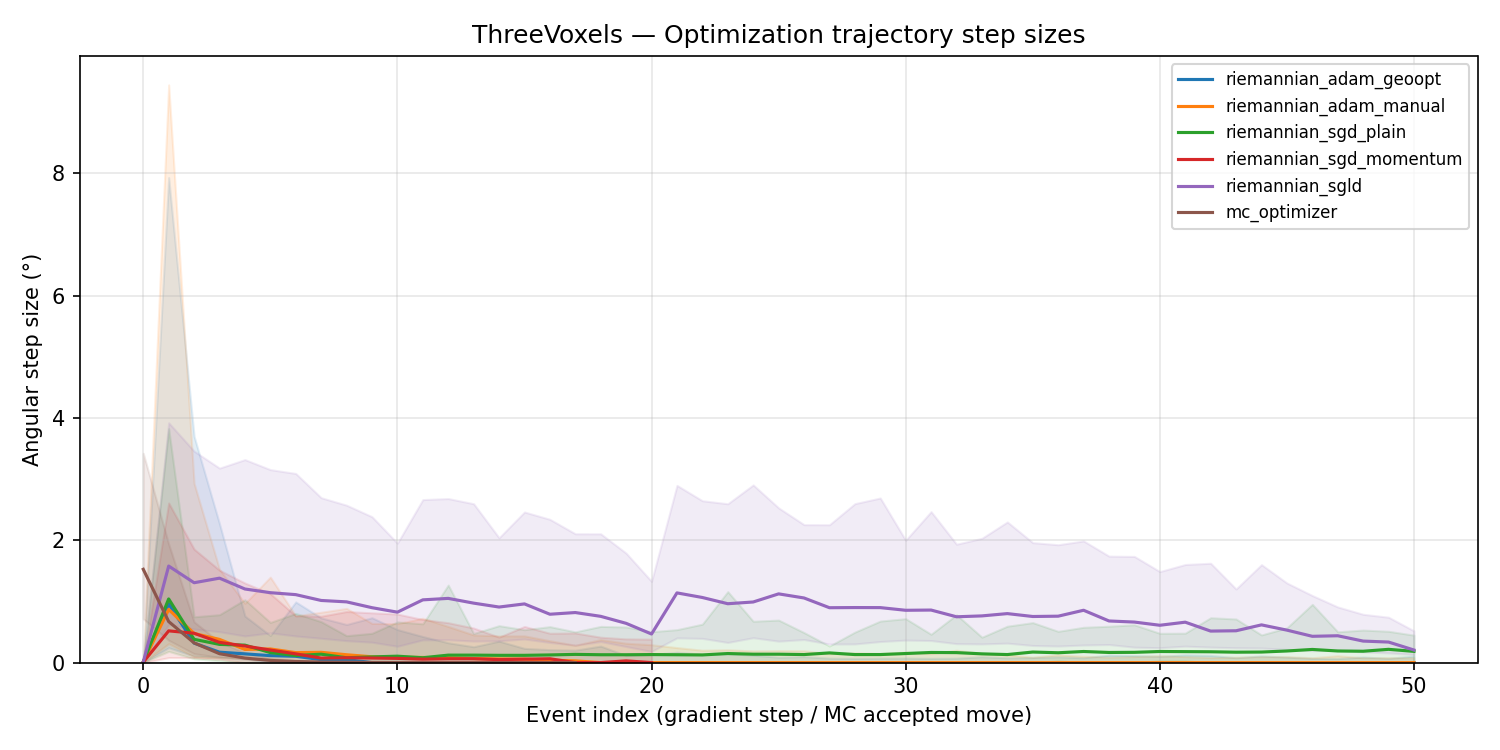

The data file committed next to this chart (first rows):
run_id, event_idx, step, event_type, angular_step_deg, misori_gt_deg, quality, cur_step_rad
0, 0, 0, grad_step, 0.007711, 1, 0.1399, nan
0, 1, 10, grad_step, 0.1047, 0.9169, 0.1703, nan
0, 2, 20, grad_step, 0.1187, 0.8261, 0.2116, nan
0, 3, 30, grad_step, 0.1251, 0.7381, 0.2703, nan
0, 4, 40, grad_step, 0.1342, 0.6591, 0.3494, nan
0, 5, 50, grad_step, 0.1251, 0.6, 0.431, nan
0, 6, 60, grad_step, 0.1047, 0.572, 0.478, nan
0, 7, 70, grad_step, 0.03956, 0.5679, 0.4808, nan
0, 8, 80, grad_step, 0.0, 0.5679, 0.4805, nan
0, 9, 90, grad_step, 0.0, 0.5692, 0.4826, nan
0, 10, 100, grad_step, 0.0, 0.5706, 0.4823, nan
1, 0, 0, grad_step, 0.007426, 2, 0.03667, nan
1, 1, 10, grad_step, 0.1047, 1.921, 0.0426, nan
1, 2, 20, grad_step, 0.1219, 1.828, 0.04728, nan
1, 3, 30, grad_step, 0.1251, 1.734, 0.05455, nan
1, 4, 40, grad_step, 0.1342, 1.638, 0.0638, nan
1, 5, 50, grad_step, 0.1312, 1.539, 0.07193, nan
1, 6, 60, grad_step, 0.1342, 1.435, 0.09055, nan
1, 7, 70, grad_step, 0.1583, 1.321, 0.1193, nan
1, 8, 80, grad_step, 0.1813, 1.207, 0.1635, nan
1, 9, 90, grad_step, 0.1998, 1.106, 0.2506, nan
1, 10, 100, grad_step, 0.2056, 1.039, 0.3863, nan
2, 0, 0, grad_step, 0.012, 5, 0.007158, nan
2, 1, 10, grad_step, 0.1047, 4.968, 0.008111, nan
2, 2, 20, grad_step, 0.1187, 4.939, 0.01107, nan
2, 3, 30, grad_step, 0.1251, 4.909, 0.0133, nan
2, 4, 40, grad_step, 0.09279, 4.885, 0.01362, nan
2, 5, 50, grad_step, 0.02798, 4.885, 0.01361, nan
2, 6, 60, grad_step, 0.02798, 4.894, 0.01363, nan
2, 7, 70, grad_step, 0.04846, 4.908, 0.0137, nan
2, 8, 80, grad_step, 0.05595, 4.926, 0.01381, nan
2, 9, 90, grad_step, 0.05595, 4.937, 0.01382, nan
2, 10, 100, grad_step, 0.03956, 4.929, 0.01385, nan
3, 0, 0, grad_step, 0.0, 0.9998, 0.1517, nan
3, 1, 10, grad_step, 0.1047, 0.9224, 0.1789, nan
3, 2, 20, grad_step, 0.1119, 0.8393, 0.2148, nan
3, 3, 30, grad_step, 0.1153, 0.7616, 0.2711, nan
3, 4, 40, grad_step, 0.1251, 0.6921, 0.3443, nan
3, 5, 50, grad_step, 0.1282, 0.6441, 0.4319, nan
3, 6, 60, grad_step, 0.1009, 0.6281, 0.4796, nan
3, 7, 70, grad_step, 0.0, 0.6299, 0.4762, nan
3, 8, 80, grad_step, 0.0, 0.6287, 0.4787, nan
3, 9, 90, grad_step, 0.0, 0.6281, 0.4802, nan
3, 10, 100, grad_step, 0.0, 0.6281, 0.48, nan
4, 0, 0, grad_step, 0.0, 2, 0.04091, nan
4, 1, 10, grad_step, 0.09691, 1.912, 0.04557, nan
4, 2, 20, grad_step, 0.1119, 1.814, 0.05462, nan
4, 3, 30, grad_step, 0.1119, 1.716, 0.06097, nan
4, 4, 40, grad_step, 0.1047, 1.616, 0.07194, nan
4, 5, 50, grad_step, 0.1119, 1.508, 0.08249, nan
4, 6, 60, grad_step, 0.1251, 1.391, 0.09793, nan
4, 7, 70, grad_step, 0.1427, 1.263, 0.1268, nan
4, 8, 80, grad_step, 0.1583, 1.133, 0.1607, nan
4, 9, 90, grad_step, 0.1747, 1.005, 0.2127, nan
4, 10, 100, grad_step, 0.1897, 0.8904, 0.3087, nan
5, 0, 0, grad_step, 0.0, 5, 0.0, nan
5, 1, 10, grad_step, 0.0, 5, 0.0, nan
5, 2, 20, grad_step, 0.0, 5, 0.0, nan
5, 3, 30, grad_step, 0.0, 5, 0.0, nan
5, 4, 40, grad_step, 0.0, 5, 0.0, nan
... 40,548 more rows
